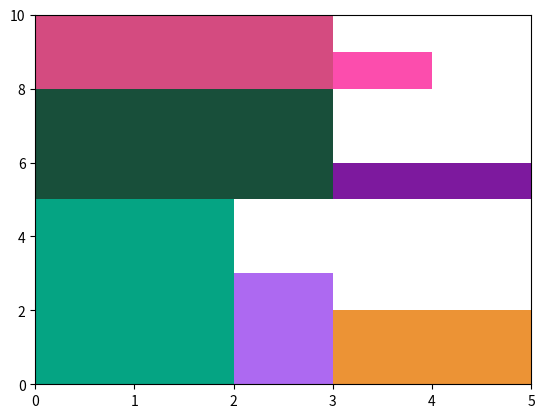
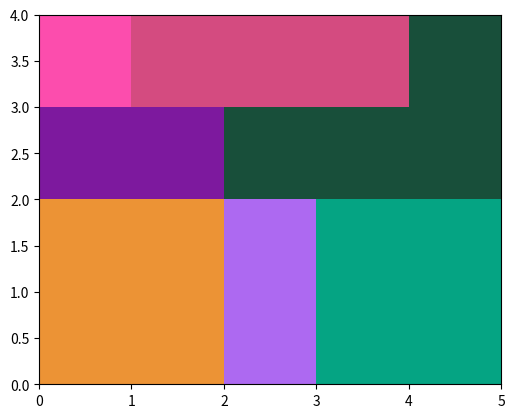

Write the Python code that produced these figures, in order.
import matplotlib.pyplot as plt
import numpy as np
import random

def solucao_inicial(itens, W):
    # Restrição para que todas as peças possam ser alocadas no objeto
    largura_maxima_item = max(item[1] for item in itens)
    if W < largura_maxima_item:
        raise ValueError(f"A largura do objeto ({W}) é menor que a largura do item mais largo ({largura_maxima_item}).")

    # Ordenar os itens em ordem decrescente de altura
    itens.sort(key=lambda x: x[0], reverse=True)

    # Inicializa a primeira faixa com a altura do item mais alto
    faixas = [[itens[0]]]
    Wdf = [W - itens[0][1]]  # largura disponível na faixa

    # Dicionário para armazenar as cores dos itens
    cores = {tuple(itens[0]): np.random.rand(3, )}

    # Aloca itens nas faixas, criando novas faixas conforme necessário
    for i in range(1, len(itens)):
        for j in range(len(faixas)):
            if itens[i][1] <= Wdf[j]:  # Verifica se o item cabe na faixa
                faixas[j].append(itens[i])  # Insere o item na faixa
                Wdf[j] -= itens[i][1]  # atualiza a largura disponível na faixa
                cores[tuple(itens[i])] = np.random.rand(3, )  # armazena a cor do item
                break
        else:  # Cria uma nova faixa caso não haja mais largura disponível
            faixas.append([itens[i]])
            Wdf.append(W - itens[i][1])
            cores[tuple(itens[i])] = np.random.rand(3, )  # armazena a cor do item

    # Determina a altura do objeto, somando a altura da primeira peça de cada faixa
    H = sum(faixa[0][0] for faixa in faixas)

    for i, faixa in enumerate(faixas):
        print(f"Faixa {i+1}:")
        for item in faixa:
            print(f"Item: altura = {item[0]}, largura = {item[1]}")
    print(f"Altura total do objeto maior: {H}")

    # Plotar o gráfico
    fig, ax = plt.subplots()
    altura_total = 0
    for i, faixa in enumerate(faixas):
        # Variável x é utilizada para determinar onde cada peça deve ser alocada considerando o eixo de largura
        x = 0
        for item in faixa:
            # altura_total aqui é utilizada para determinar de qual altura a peça deve ser alocada
            rect = plt.Rectangle((x, altura_total), item[1], item[0], facecolor=cores[tuple(item)])
            ax.add_patch(rect)
            x += item[1]
        altura_total += faixa[0][0]
    ax.set_xlim(0, W)
    ax.set_ylim(0, H)
    plt.show()
    return faixas, Wdf, cores

def descida_randomica(itens, W, faixas, Wdf, cores):
    def calcular_altura_total(faixas):
        return sum(faixa[0][0] for faixa in faixas)

    # Função para gerar uma solução vizinha trocando dois itens dentro da mesma faixa
    def gerar_vizinho(faixas, Wdf):
        # Copiar a solução atual
        novo_faixas = [faixa[:] for faixa in faixas]
        novo_Wdf = Wdf[:]

        # Selecionar uma faixa aleatoriamente
        faixa_idx = random.randint(0, len(novo_faixas) - 1)

        if len(novo_faixas[faixa_idx]) > 1:
            # Selecionar dois itens aleatórios dentro da mesma faixa
            item1_idx, item2_idx = random.sample(range(len(novo_faixas[faixa_idx])), 2)

            # Trocar os itens dentro da faixa
            novo_faixas[faixa_idx][item1_idx], novo_faixas[faixa_idx][item2_idx] = novo_faixas[faixa_idx][item2_idx], novo_faixas[faixa_idx][item1_idx]

            # Verificar se a troca não causa sobreposição na largura disponível
            largura_usada = sum(item[1] for item in novo_faixas[faixa_idx])
            if largura_usada <= W:
                return novo_faixas, novo_Wdf

        return faixas, Wdf

    # Parâmetros da busca local
    num_iteracoes = 1000

    # Solução inicial
    solucao_atual = faixas
    Wdf_atual = Wdf
    altura_atual = calcular_altura_total(solucao_atual)

    # Execução da busca local por descida randômica
    for _ in range(num_iteracoes):
        solucao_vizinha, Wdf_vizinha = gerar_vizinho(solucao_atual, Wdf_atual)
        altura_vizinha = calcular_altura_total(solucao_vizinha)
        if altura_vizinha < altura_atual:
            solucao_atual = solucao_vizinha
            Wdf_atual = Wdf_vizinha
            altura_atual = altura_vizinha

    # Resultado final
    print("Solução final:")
    for i, faixa in enumerate(solucao_atual):
        print(f"Faixa {i+1}:")
        for item in faixa:
            print(f"Item: altura = {item[0]}, largura = {item[1]}")
    print(f"Altura total do objeto maior: {altura_atual}")

    # Plotar o gráfico da solução final com as cores originais
    fig, ax = plt.subplots()
    altura_total = 0
    for i, faixa in enumerate(solucao_atual):
        x = 0
        for item in faixa:
            rect = plt.Rectangle((x, altura_total), item[1], item[0], facecolor=cores[tuple(item)])
            ax.add_patch(rect)
            x += item[1]
        altura_total += faixa[0][0]
    ax.set_xlim(0, W)
    ax.set_ylim(0, altura_atual)
    plt.gca().set_aspect('equal', adjustable='box')
    plt.show()

def main():
    # Peças a serem alocadas no objeto maior
    itens = [(2, 3), (1, 2), (3, 1), (2, 2), (1, 1), (3, 3), (5, 2)]  # (altura, largura)
    W = 5  # largura do objeto
    faixas, Wdf, cores = solucao_inicial(itens, W)
    descida_randomica(itens, W, faixas, Wdf, cores)

main()